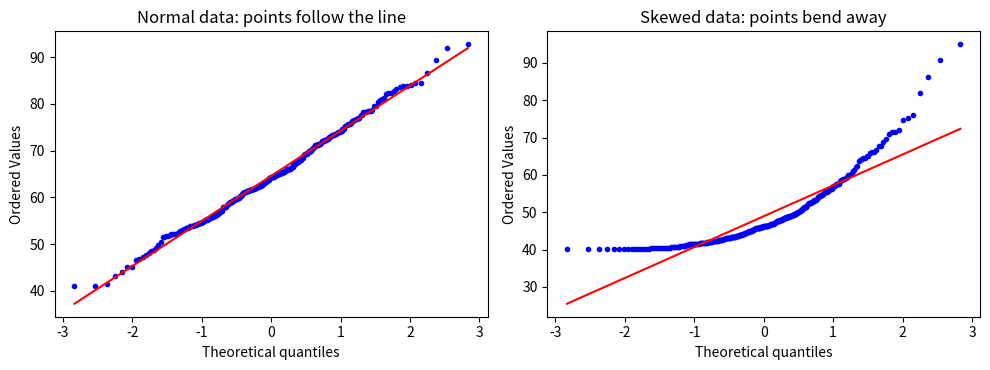
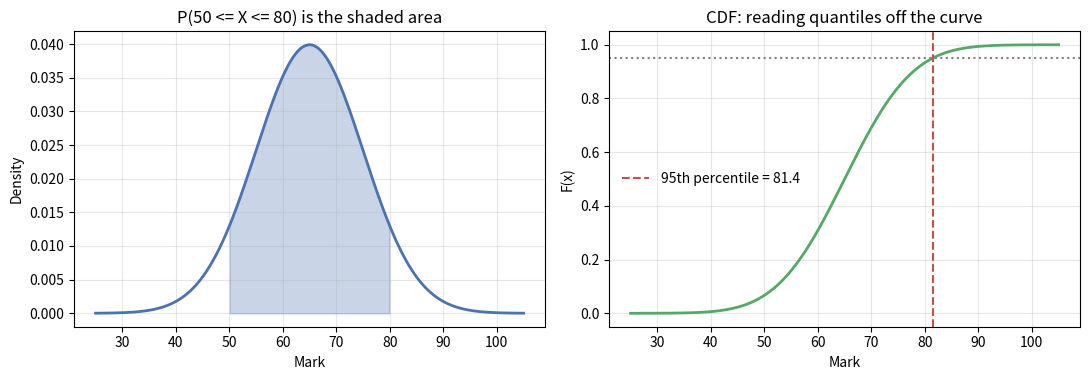
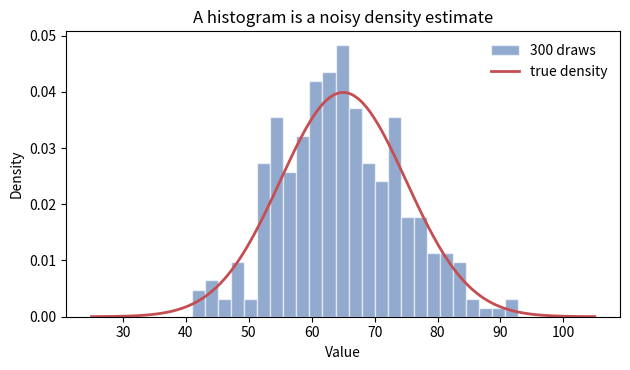

Source code (Python) for these figures, in order:
import numpy as np
from scipy import stats
import matplotlib.pyplot as plt

mu, sigma = 65.0, 10.0
X = stats.norm(mu, sigma)

for k in (1, 2, 3):
    within = X.cdf(mu + k*sigma) - X.cdf(mu - k*sigma)
    print(f"P(|X - mu| <= {k} sigma) = {within:.4f}")

print(f"\nP(X > 70)      = {X.sf(70):.4f}")
print(f"P(50 <= X <= 80) = {X.cdf(80) - X.cdf(50):.4f}")
print(f"95th percentile = {X.ppf(0.95):.3f}")
print(f"z for the 95th percentile = {stats.norm.ppf(0.95):.5f}")


x_value = 78.0
z = (x_value - mu) / sigma
print(f"x = {x_value} -> z = {z:.4f}")
print(f"P(X <= {x_value}) = {X.cdf(x_value):.4f} = Phi({z:.4f}) = {stats.norm.cdf(z):.4f}")

z_target = 1.5
print(f"z = {z_target} -> x = {mu + z_target*sigma}")
print(f"P(X <= {mu + z_target*sigma}) = {X.cdf(mu + z_target*sigma):.4f}")


dense = stats.norm(0, 0.1)
print(f"density at 0 for N(0, 0.01): {dense.pdf(0):.3f}")
print(f"P(-0.0001 < X < 0.0001)     = {dense.cdf(0.0001) - dense.cdf(-0.0001):.6f}")
print(f"probability of exact value 0 = {dense.pdf(0) * 0:.6f} (limit of a shrinking interval)")

narrow = stats.uniform(0, 0.5)
print(f"\nUniform(0, 0.5) density = {narrow.pdf(0.1):.2f}  (> 1, and that is allowed)")
print(f"area over the support   = {narrow.cdf(0.5) - narrow.cdf(0.0):.4f}")


lam = 0.25          # mean 4 minutes
E = stats.expon(scale=1/lam)

print(f"mean = {E.mean():.3f}, sd = {E.std():.3f}")
print(f"P(X > 4)   = {E.sf(4):.4f}   (e^-1 = {np.exp(-1):.4f})")
print(f"P(X > 8)   = {E.sf(8):.4f}   (e^-2 = {np.exp(-2):.4f})")

p_given = E.sf(8) / E.sf(4)
print(f"P(X > 8 | X > 4) = {p_given:.4f}   P(X > 4) = {E.sf(4):.4f}")
print("equal? memoryless:", np.isclose(p_given, E.sf(4)))


rng = np.random.default_rng(2026)
waits = rng.exponential(scale=1/lam, size=200_000)
beyond4 = waits[waits > 4]
print(f"\nsimulated P(X > 4)        = {(waits > 4).mean():.4f}")
print(f"of those beyond 4, P(> 8) = {(beyond4 > 8).mean():.4f}")
print(f"unconditional P(> 4)      = {(waits > 4).mean():.4f}")


rng = np.random.default_rng(11)
u = rng.random(100_000)
simulated = E.ppf(u)          # inverse CDF applied to uniforms

print(f"mean of simulated   = {simulated.mean():.4f}   exact {E.mean():.4f}")
print(f"P(simulated > 4)    = {(simulated > 4).mean():.4f}   exact {E.sf(4):.4f}")

# The same trick for a discrete variable: Poisson via its CDF.
u2 = rng.random(200_000)
poisson_draws = stats.poisson(4).ppf(u2)
print(f"\nPoisson(4) mean from inverse CDF = {poisson_draws.mean():.4f}")


rng = np.random.default_rng(5)
normal_sample = rng.normal(65, 10, 300)
skewed_sample = rng.exponential(10, 300) + 40

fig, axes = plt.subplots(1, 2, figsize=(10, 3.8))
stats.probplot(normal_sample, dist="norm", plot=axes[0])
axes[0].set_title("Normal data: points follow the line")
stats.probplot(skewed_sample, dist="norm", plot=axes[1])
axes[1].set_title("Skewed data: points bend away")
for ax in axes:
    ax.get_lines()[0].set_markersize(3)
fig.tight_layout()
plt.show()

print("skewness of normal sample:", round(stats.skew(normal_sample), 3))
print("skewness of skewed sample:", round(stats.skew(skewed_sample), 3))


rng = np.random.default_rng(3)
for k in (1, 2, 5, 20):
    sums = rng.random((20_000, k)).sum(axis=1)
    print(f"sum of {k:2d} uniforms: mean {sums.mean():.3f}, "
          f"sd {sums.std(ddof=1):.3f}, excess kurtosis {stats.kurtosis(sums):+.3f}")


xs = np.linspace(mu - 4*sigma, mu + 4*sigma, 400)
density = X.pdf(xs)

fig, axes = plt.subplots(1, 2, figsize=(11, 3.9))

axes[0].plot(xs, density, color="#4c72b0", linewidth=2)
shade = (xs >= 50) & (xs <= 80)
axes[0].fill_between(xs[shade], density[shade], color="#4c72b0", alpha=0.3)
axes[0].set(xlabel="Mark", ylabel="Density",
            title="P(50 <= X <= 80) is the shaded area")
axes[0].grid(alpha=0.3)

axes[1].plot(xs, X.cdf(xs), color="#55a868", linewidth=2)
axes[1].axhline(0.95, color="grey", linestyle=":")
axes[1].axvline(X.ppf(0.95), color="#c44e52", linestyle="--",
                label=f"95th percentile = {X.ppf(0.95):.1f}")
axes[1].set(xlabel="Mark", ylabel="F(x)", title="CDF: reading quantiles off the curve")
axes[1].legend(frameon=False)
axes[1].grid(alpha=0.3)

fig.tight_layout()
plt.show()

print(f"area check: {X.cdf(80) - X.cdf(50):.6f}")


fig, ax = plt.subplots(figsize=(6.4, 3.8))
ax.hist(normal_sample, bins=25, density=True, alpha=0.6, color="#4c72b0",
        edgecolor="white", label="300 draws")
ax.plot(xs, density, color="#c44e52", linewidth=2, label="true density")
ax.set(xlabel="Value", ylabel="Density", title="A histogram is a noisy density estimate")
ax.legend(frameon=False)
fig.tight_layout()
plt.show()


X = stats.norm(65, 10)
pass_mark = X.ppf(0.20)          # 20% below, so 80% pass
top_mark = X.ppf(0.95)
print(f"pass mark for an 80% pass rate: {pass_mark:.1f}")
print(f"top-5% threshold              : {top_mark:.1f}")
print(f"check: P(X >= pass mark) = {X.sf(pass_mark):.3f}")
print(f"check: P(X >= top mark)  = {X.sf(top_mark):.3f}")


# Solution 1
X = stats.norm(100, 15)
print(f"P(X < 120)      = {X.cdf(120):.4f}")
print(f"P(90 < X < 110) = {X.cdf(110) - X.cdf(90):.4f}")
print(f"90th percentile = {X.ppf(0.90):.3f}")


# Solution 2
U = stats.uniform(2, 8)          # loc=2, scale=8 -> support [2, 10]
print(f"mean = {U.mean():.3f}, variance = {U.var():.3f}")
print(f"P(4 < X < 7) = {U.cdf(7) - U.cdf(4):.4f}")
print(f"by density   = {(7-4) * (1/8):.4f}")


# Solution 3
E = stats.expon(scale=5)
print(f"P(X < 2)         = {E.cdf(2):.4f}")
print(f"P(X > 10 | X > 5) = {E.sf(10)/E.sf(5):.4f}")
print(f"P(X > 5)          = {E.sf(5):.4f}  (equal: memoryless)")


# Solution 4
rng = np.random.default_rng(42)
u = rng.random(5000)
z = stats.norm.ppf(u)
print(f"mean {z.mean():+.4f}, sd {z.std(ddof=1):.4f}")
print(f"min {z.min():.3f}, max {z.max():.3f}")


# Solution 5 (written)
# For a continuous variable the probability of an interval is the area under the
# density, and a single point has zero width, hence zero area. That does not make the
# value impossible: the variable must take *some* value, and every individual value has
# probability zero. Probability statements are about intervals, not points.
